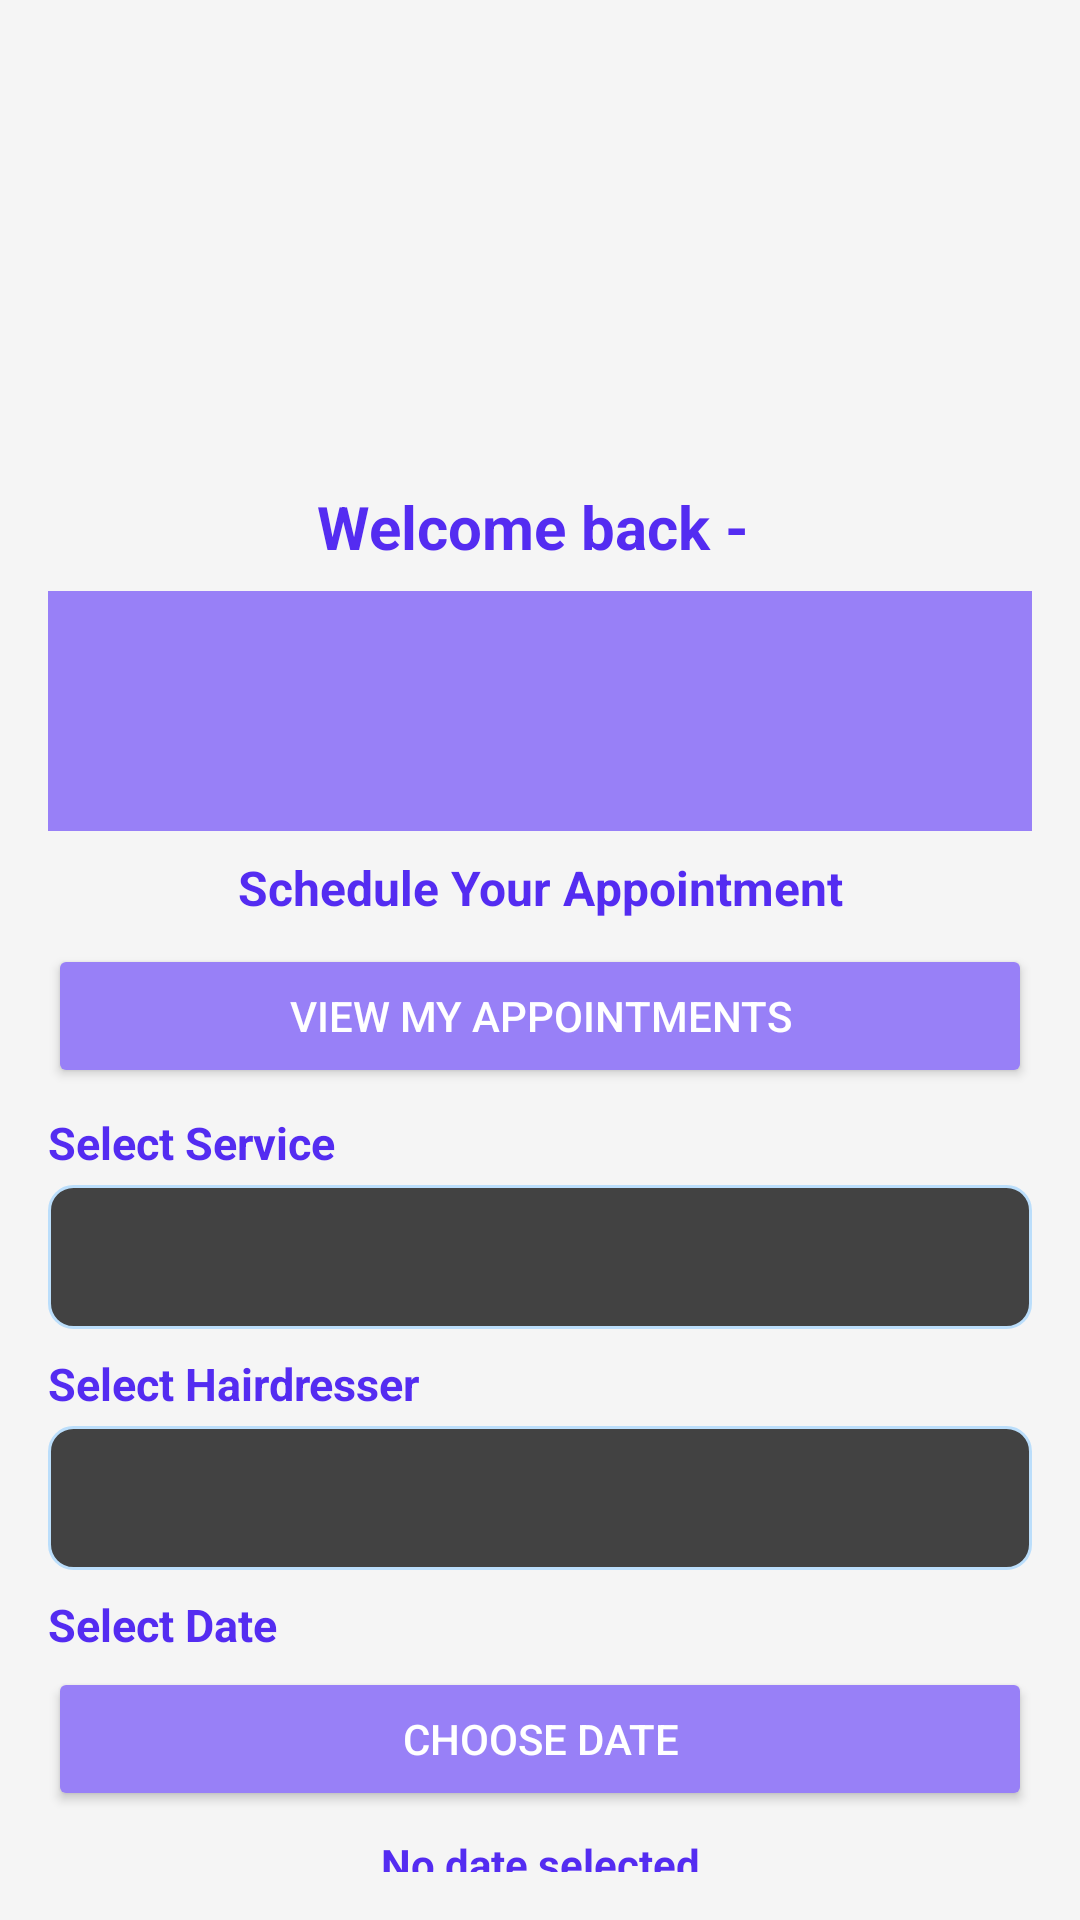

Layout XML and referenced resources for this Android screen:
<!-- AndroidManifest.xml: application theme Theme.HairSalonBookingApp -->
<!-- res/layout/fragment_home.xml -->
<?xml version="1.0" encoding="utf-8"?>
<LinearLayout xmlns:android="http://schemas.android.com/apk/res/android"
    xmlns:app="http://schemas.android.com/apk/res-auto"
    android:layout_width="match_parent"
    android:layout_height="match_parent"
    android:background="@color/background_light"
    android:gravity="center_horizontal"
    android:orientation="vertical"
    android:padding="16dp">


    <ImageView
        android:id="@+id/imageView2"
        android:layout_width="186dp"
        android:layout_height="146dp"
        app:srcCompat="@drawable/logo_hair_salon" />

    <TextView
        android:id="@+id/welcome_text"
        android:layout_width="wrap_content"
        android:layout_height="wrap_content"
        android:layout_gravity="center_horizontal"
        android:gravity="center"
        android:text="Welcome back - "
        android:textColor="@color/color_darker"
        android:textSize="20sp"
        android:textStyle="bold"
        android:layout_marginBottom="8dp" />

    <ScrollView
        android:layout_width="match_parent"
        android:layout_height="80dp"
        android:layout_marginBottom="8dp"
        android:fillViewport="true"
        android:background="@color/color_lighter">
        <TextView
            android:id="@+id/announcement_text"
            android:layout_width="match_parent"
            android:layout_height="wrap_content"
            android:gravity="center"
            android:padding="8dp"
            android:text="No announcement available"
            android:textColor="#FFFFFF"
            android:textSize="16sp"
            android:textStyle="bold"
            android:visibility="gone" />
    </ScrollView>

    <TextView
        android:id="@+id/schedule_title"
        android:layout_width="match_parent"
        android:layout_height="wrap_content"
        android:gravity="center"
        android:text="Schedule Your Appointment"
        android:textColor="@color/color_darker"
        android:textSize="16sp"
        android:textStyle="bold"
        android:layout_marginBottom="4dp" />

    <Button
        android:id="@+id/view_appointments_button"
        android:layout_width="match_parent"
        android:layout_height="48dp"
        android:backgroundTint="@color/color_lighter"
        android:text="View My Appointments"
        android:textColor="@color/white"
        android:layout_marginTop="4dp" />

    <TextView
        android:layout_width="match_parent"
        android:layout_height="wrap_content"
        android:text="Select Service"
        android:textColor="@color/color_darker"
        android:textSize="15sp"
        android:textStyle="bold"
        android:layout_marginTop="8dp" />

    <Spinner
        android:id="@+id/service_spinner"
        android:layout_width="match_parent"
        android:layout_height="48dp"
        android:background="@drawable/rounded_bg"
        android:layout_marginTop="4dp" />

    <TextView
        android:layout_width="match_parent"
        android:layout_height="wrap_content"
        android:text="Select Hairdresser"
        android:textColor="@color/color_darker"
        android:textSize="15sp"
        android:textStyle="bold"
        android:layout_marginTop="8dp" />

    <Spinner
        android:id="@+id/hairdresser_spinner"
        android:layout_width="match_parent"
        android:layout_height="48dp"
        android:background="@drawable/rounded_bg"
        android:layout_marginTop="4dp" />

    <TextView
        android:layout_width="match_parent"
        android:layout_height="wrap_content"
        android:text="Select Date"
        android:textColor="@color/color_darker"
        android:textSize="15sp"
        android:textStyle="bold"
        android:layout_marginTop="8dp" />

    <Button
        android:id="@+id/select_date_button"
        android:layout_width="match_parent"
        android:layout_height="48dp"
        android:backgroundTint="@color/color_lighter"
        android:text="Choose Date"
        android:textColor="@color/white"
        android:layout_marginTop="4dp" />

    <TextView
        android:id="@+id/selected_datetime_text"
        android:layout_width="match_parent"
        android:layout_height="wrap_content"
        android:layout_marginTop="8dp"
        android:gravity="center"
        android:text="No date selected"
        android:textColor="@color/color_darker"
        android:textSize="14sp"
        android:textStyle="bold" />

    <TextView
        android:layout_width="match_parent"
        android:layout_height="wrap_content"
        android:text="Select Time"
        android:textColor="@color/color_darker"
        android:textSize="15sp"
        android:textStyle="bold"
        android:layout_marginTop="8dp" />

    <Spinner
        android:id="@+id/time_spinner"
        android:layout_width="match_parent"
        android:layout_height="48dp"
        android:background="@drawable/rounded_bg"
        android:layout_marginTop="4dp" />

    <Button
        android:id="@+id/book_appointment_button"
        android:layout_width="match_parent"
        android:layout_height="48dp"
        android:backgroundTint="@color/color_lighter"
        android:text="Book Appointment"
        android:textColor="@color/white"
        android:layout_marginTop="12dp" />

</LinearLayout>
<!-- resources referenced by this layout -->
<resources>
  <color name="background_light">#F5F5F5</color>
  <color name="color_darker">#542CF1</color>
  <color name="color_lighter">#9880F7</color>
  <color name="white">#FFFFFFFF</color>
  <!-- drawable rounded_bg (drawable) -->
  <?xml version="1.0" encoding="utf-8"?>
  <shape xmlns:android="http://schemas.android.com/apk/res/android" android:shape="rectangle">
  
      <corners android:radius="8dp"/>
  
      <solid android:color="#424242"/>
  
      <stroke android:color="#BBDEFB" android:width="1dp"/>
  </shape>
  <style name="Theme.HairSalonBookingApp" parent="Base.Theme.HairSalonBookingApp" />
  <style name="Base.Theme.HairSalonBookingApp" parent="Theme.Material3.DayNight.NoActionBar">
          
          
      </style>
</resources>
